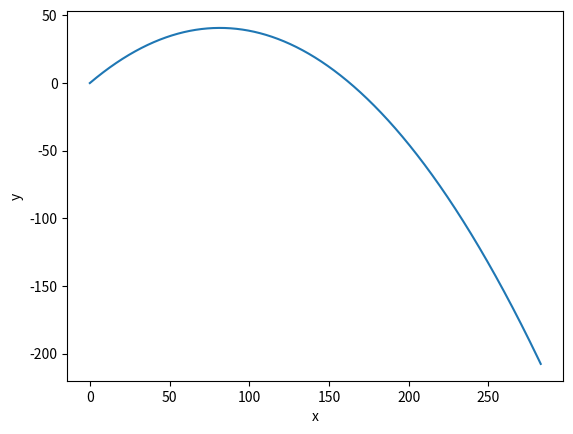
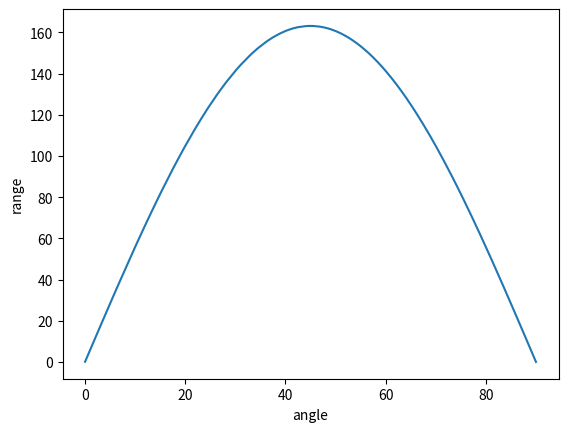
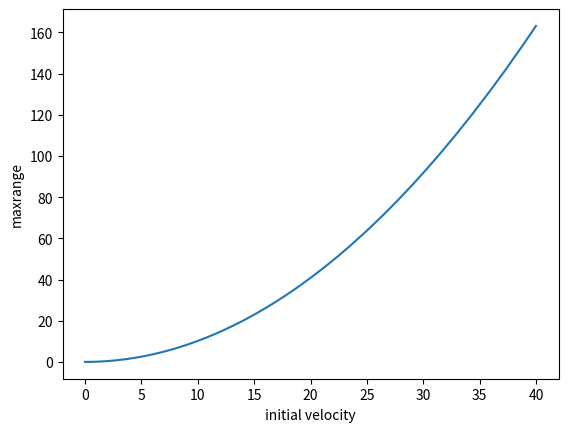

Write the Python code that produced these figures, in order.
# -*- coding: utf-8 -*-
"""
Created on Wed Nov 24 14:57:56 2021

@author: ecurry
"""

import matplotlib.pyplot as plt 
import numpy as np
import math 

g=9.81 
dt=1e-3
v0=40
angle=math.pi/4

time=np.arange(0,10,dt)
vx0=math.cos(angle)*v0
vy0=math.sin(angle)*v0

xa=vx0*time
ya=-0.5*g*time**2+vy0*time
fig1=plt.figure()
plt.plot(xa,ya)
plt.xlabel("x")
plt.ylabel("y")
plt.show()

def traj(angle,v0):
    vx0=math.cos(angle)*v0
    vy0=math.sin(angle)*v0
    x=np.zeros(len(time))
    y=np.zeros(len(time))
    x[0],y[0]=0,0
    x[1],y[1]=x[0]+vx0*dt,y[0]+vy0*dt

    i=1
    while y[i]>=0:
        x[i+1]=(2*x[i]-x[i-1])
        y[i+1]=(2*y[i]-y[i-1])-g*dt**2
    
        i += 1

    x=x[0:i+1]
    y=y[0:i+1]
    return x,y,(dt*i),x[i]



x, y, duration, distance = traj(angle,v0)
print ("Distance:", distance)
print ('Duration:', duration)

x,y,duration,distance = traj(angle,v0)

n=395
angles=np.linspace(0,math.pi/2,n)
maxrange=np.zeros(n)

for i in range(n):
    x,y,duration,maxrange[i] = traj(angles[i],v0)
angles=angles/2/math.pi*360


fig1=plt.figure()
plt.plot(angles,maxrange)
plt.xlabel("angle")
plt.ylabel("range")
plt.show()


print ("Optimum Angle",angles[np.where(maxrange==np.max(maxrange))])




n=395
vi=np.linspace(0,40,n)
maxrange=np.zeros(n)

for i in range(n):
    x,y,duration,maxrange[i] = traj(angle,vi[i])


fig1=plt.figure()
plt.plot(vi,maxrange)
plt.xlabel("initial velocity")
plt.ylabel("maxrange")
plt.show()









